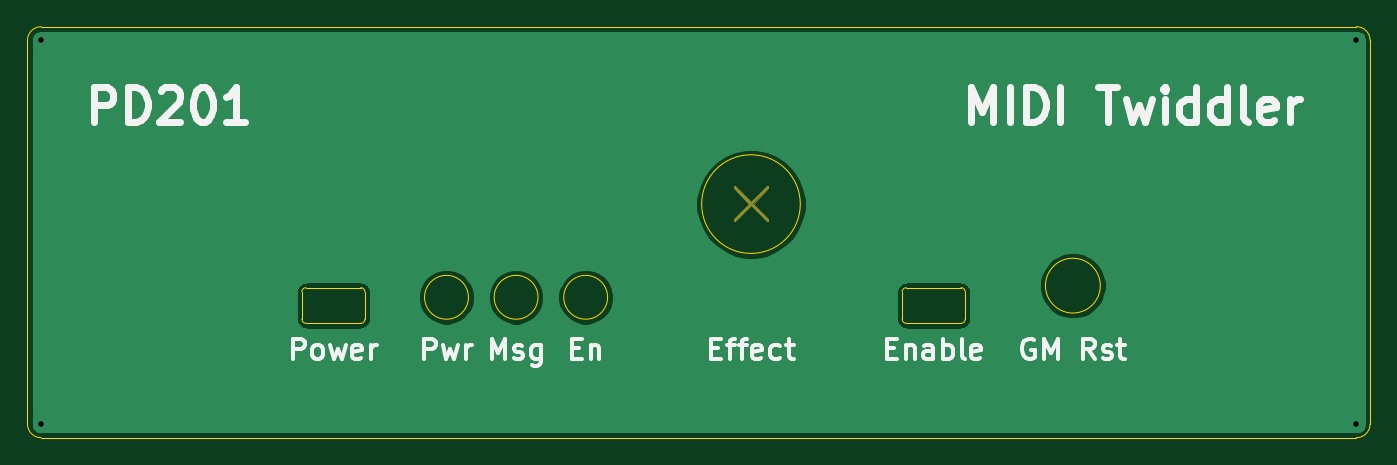
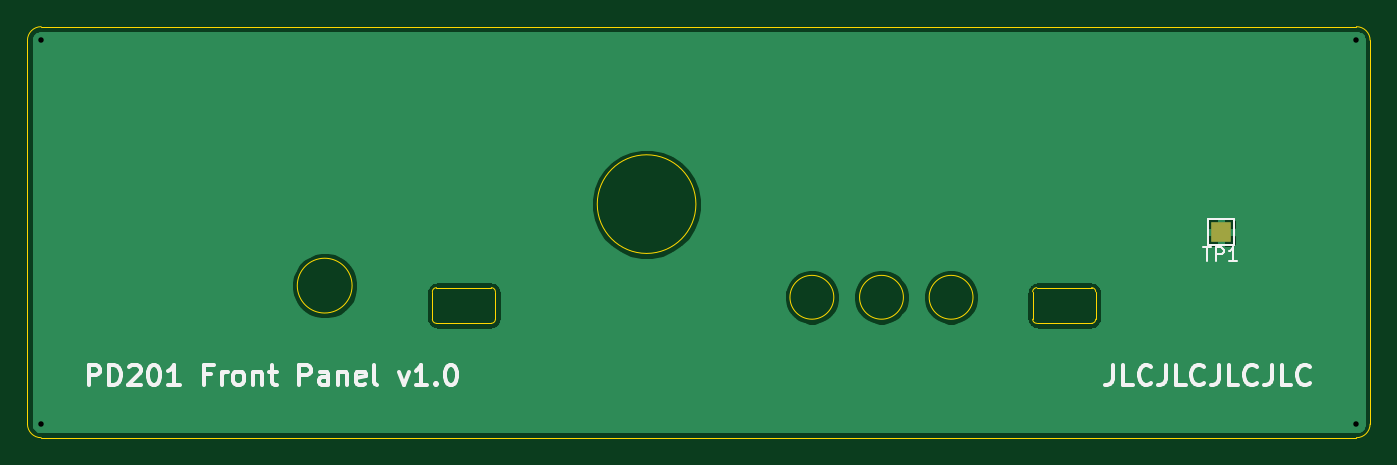
Circuit board: 9 layer files. Board 98.0 x 30.0 mm.
- bottom_copper: miditwiddle-front-B_Cu.gbr (27473 bytes)
- bottom_mask: miditwiddle-front-B_Mask.gbr (557 bytes)
- bottom_silk: miditwiddle-front-B_SilkS.gbr (8231 bytes)
- outline: miditwiddle-front-Edge_Cuts.gbr (2256 bytes)
- top_copper: miditwiddle-front-F_Cu.gbr (24311 bytes)
- top_mask: miditwiddle-front-F_Mask.gbr (1256 bytes)
- top_silk: miditwiddle-front-F_SilkS.gbr (10924 bytes)
- drill: miditwiddle-front-NPTH.drl (269 bytes)
- drill: miditwiddle-front-PTH.drl (342 bytes)

=== bottom_copper: miditwiddle-front-B_Cu.gbr (27473 bytes, source omitted) ===
=== bottom_mask: miditwiddle-front-B_Mask.gbr ===
%TF.GenerationSoftware,KiCad,Pcbnew,(5.1.9)-1*%
%TF.CreationDate,2021-04-04T20:16:54-07:00*%
%TF.ProjectId,miditwiddle-front,6d696469-7477-4696-9464-6c652d66726f,rev?*%
%TF.SameCoordinates,PX9157080PY68799b0*%
%TF.FileFunction,Soldermask,Bot*%
%TF.FilePolarity,Negative*%
%FSLAX46Y46*%
G04 Gerber Fmt 4.6, Leading zero omitted, Abs format (unit mm)*
G04 Created by KiCad (PCBNEW (5.1.9)-1) date 2021-04-04 20:16:54*
%MOMM*%
%LPD*%
G01*
G04 APERTURE LIST*
%ADD10R,1.500000X1.500000*%
G04 APERTURE END LIST*
D10*
%TO.C,TP1*%
X-38100000Y7950000D03*
%TD*%
M02*

=== bottom_silk: miditwiddle-front-B_SilkS.gbr (8231 bytes, source omitted) ===
=== outline: miditwiddle-front-Edge_Cuts.gbr ===
%TF.GenerationSoftware,KiCad,Pcbnew,(5.1.9)-1*%
%TF.CreationDate,2021-04-04T20:16:54-07:00*%
%TF.ProjectId,miditwiddle-front,6d696469-7477-4696-9464-6c652d66726f,rev?*%
%TF.SameCoordinates,PX9157080PY68799b0*%
%TF.FileFunction,Profile,NP*%
%FSLAX46Y46*%
G04 Gerber Fmt 4.6, Leading zero omitted, Abs format (unit mm)*
G04 Created by KiCad (PCBNEW (5.1.9)-1) date 2021-04-04 20:16:54*
%MOMM*%
%LPD*%
G01*
G04 APERTURE LIST*
%TA.AperFunction,Profile*%
%ADD10C,0.050000*%
%TD*%
G04 APERTURE END LIST*
D10*
X-24370000Y1600000D02*
X-24370000Y3600000D01*
X-28970000Y3600000D02*
X-28970000Y1600000D01*
X-24670000Y3900000D02*
X-28670000Y3900000D01*
X-28670000Y1300000D02*
X-24670000Y1300000D01*
X-28970000Y3600000D02*
G75*
G02*
X-28670000Y3900000I300000J0D01*
G01*
X-24670000Y3900000D02*
G75*
G02*
X-24370000Y3600000I0J-300000D01*
G01*
X-24370000Y1600000D02*
G75*
G02*
X-24670000Y1300000I-300000J0D01*
G01*
X-28670000Y1300000D02*
G75*
G02*
X-28970000Y1600000I0J300000D01*
G01*
X14845000Y3600000D02*
G75*
G02*
X15145000Y3900000I300000J0D01*
G01*
X19145000Y3900000D02*
G75*
G02*
X19445000Y3600000I0J-300000D01*
G01*
X19445000Y1600000D02*
G75*
G02*
X19145000Y1300000I-300000J0D01*
G01*
X15145000Y1300000D02*
G75*
G02*
X14845000Y1600000I0J300000D01*
G01*
X19445000Y1600000D02*
X19445000Y3600000D01*
X14845000Y3600000D02*
X14845000Y1600000D01*
X19145000Y3900000D02*
X15145000Y3900000D01*
X15145000Y1300000D02*
X19145000Y1300000D01*
X-16815000Y3200000D02*
G75*
G03*
X-16815000Y3200000I-1600000J0D01*
G01*
X-11735000Y3200000D02*
G75*
G03*
X-11735000Y3200000I-1600000J0D01*
G01*
X-6655000Y3200000D02*
G75*
G03*
X-6655000Y3200000I-1600000J0D01*
G01*
X29305000Y4050000D02*
G75*
G03*
X29305000Y4050000I-2000000J0D01*
G01*
X7410000Y10000000D02*
G75*
G03*
X7410000Y10000000I-3600000J0D01*
G01*
X-49000000Y21950000D02*
G75*
G02*
X-48000000Y22950000I1000000J0D01*
G01*
X48000000Y22950000D02*
G75*
G02*
X49000000Y21950000I0J-1000000D01*
G01*
X49000000Y-6050000D02*
G75*
G02*
X48000000Y-7050000I-1000000J0D01*
G01*
X-48000000Y-7050000D02*
G75*
G02*
X-49000000Y-6050000I0J1000000D01*
G01*
X49000000Y21950000D02*
X49000000Y-6050000D01*
X-48000000Y22950000D02*
X48000000Y22950000D01*
X-49000000Y-6050000D02*
X-49000000Y21950000D01*
X48000000Y-7050000D02*
X-48000000Y-7050000D01*
M02*

=== top_copper: miditwiddle-front-F_Cu.gbr (24311 bytes, source omitted) ===
=== top_mask: miditwiddle-front-F_Mask.gbr ===
%TF.GenerationSoftware,KiCad,Pcbnew,(5.1.9)-1*%
%TF.CreationDate,2021-04-04T20:16:54-07:00*%
%TF.ProjectId,miditwiddle-front,6d696469-7477-4696-9464-6c652d66726f,rev?*%
%TF.SameCoordinates,PX9157080PY68799b0*%
%TF.FileFunction,Soldermask,Top*%
%TF.FilePolarity,Negative*%
%FSLAX46Y46*%
G04 Gerber Fmt 4.6, Leading zero omitted, Abs format (unit mm)*
G04 Created by KiCad (PCBNEW (5.1.9)-1) date 2021-04-04 20:16:54*
%MOMM*%
%LPD*%
G01*
G04 APERTURE LIST*
%ADD10C,0.100000*%
G04 APERTURE END LIST*
D10*
G36*
X3810000Y10160000D02*
G01*
X4953000Y11303000D01*
X5080000Y11303000D01*
X5080000Y11176000D01*
X3937000Y10033000D01*
X5080000Y8890000D01*
X5080000Y8763000D01*
X4953000Y8763000D01*
X3810000Y9906000D01*
X2667000Y8763000D01*
X2540000Y8763000D01*
X2540000Y8890000D01*
X3683000Y10033000D01*
X2540000Y11176000D01*
X2540000Y11303000D01*
X2667000Y11303000D01*
X3810000Y10160000D01*
G37*
X3810000Y10160000D02*
X4953000Y11303000D01*
X5080000Y11303000D01*
X5080000Y11176000D01*
X3937000Y10033000D01*
X5080000Y8890000D01*
X5080000Y8763000D01*
X4953000Y8763000D01*
X3810000Y9906000D01*
X2667000Y8763000D01*
X2540000Y8763000D01*
X2540000Y8890000D01*
X3683000Y10033000D01*
X2540000Y11176000D01*
X2540000Y11303000D01*
X2667000Y11303000D01*
X3810000Y10160000D01*
M02*

=== top_silk: miditwiddle-front-F_SilkS.gbr (10924 bytes, source omitted) ===
=== drill: miditwiddle-front-NPTH.drl ===
M48
; DRILL file {KiCad (5.1.9)-1} date 04/04/21 20:16:55
; FORMAT={-:-/ absolute / inch / decimal}
; #@! TF.CreationDate,2021-04-04T20:16:55-07:00
; #@! TF.GenerationSoftware,Kicad,Pcbnew,(5.1.9)-1
; #@! TF.FileFunction,NonPlated,1,2,NPTH
FMAT,2
INCH
%
G90
G05
T0
M30

=== drill: miditwiddle-front-PTH.drl ===
M48
; DRILL file {KiCad (5.1.9)-1} date 04/04/21 20:16:55
; FORMAT={-:-/ absolute / inch / decimal}
; #@! TF.CreationDate,2021-04-04T20:16:55-07:00
; #@! TF.GenerationSoftware,Kicad,Pcbnew,(5.1.9)-1
; #@! TF.FileFunction,Plated,1,2,PTH
FMAT,2
INCH
T1C0.0157
%
G90
G05
T1
X-1.8898Y0.8642
X-1.8898Y-0.2382
X1.8898Y0.8642
X1.8898Y-0.2382
T0
M30

